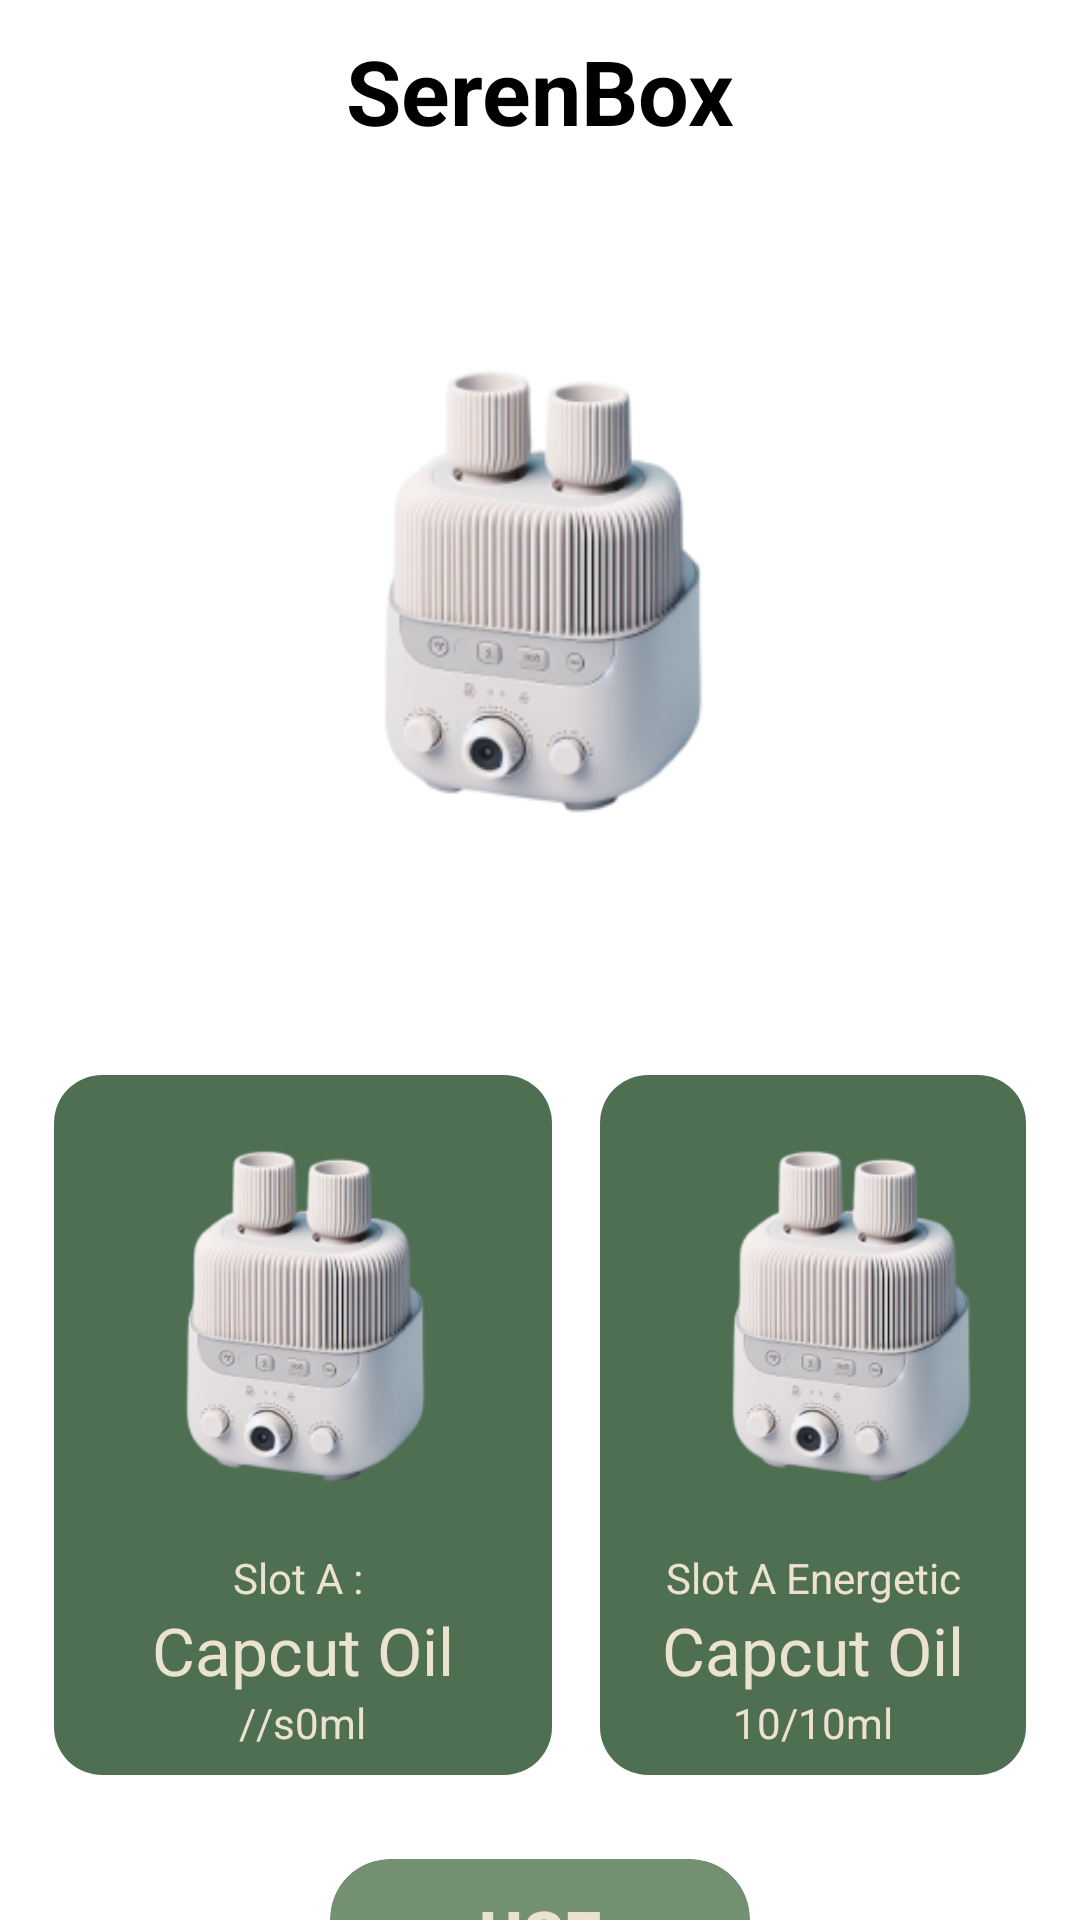

Reconstruct the res/layout file that produces this screen, plus the resources it refers to.
<!-- AndroidManifest.xml: application theme Theme.Serena -->
<!-- res/layout/fragment_seren_box_detail.xml -->
<?xml version="1.0" encoding="utf-8"?>
<androidx.core.widget.NestedScrollView
    xmlns:android="http://schemas.android.com/apk/res/android"
    xmlns:tools="http://schemas.android.com/tools"
    android:layout_width="match_parent"
    android:layout_height="match_parent"
    xmlns:app="http://schemas.android.com/apk/res-auto"
    android:orientation="vertical"
    android:id="@+id/seren_box_detail_fragment"
    tools:context=".SerenBoxDetailFragment">
    <LinearLayout
        android:layout_width="match_parent"
        android:layout_height="match_parent"
        android:padding="10dp"
        android:paddingTop="20dp"
        android:paddingBottom="20dp"
        android:layout_marginBottom="200dp"
        android:orientation="vertical">

        <TextView
            android:id="@+id/title"
            android:layout_width="match_parent"
            android:layout_height="wrap_content"
            android:gravity="center"
            android:textStyle="bold"
            android:textColor="@color/black"
            android:textSize="30sp"
            android:text="SerenBox" />
        <ImageView
            android:layout_width="200dp"
            android:layout_height="200dp"
            android:layout_gravity="center"
            android:layout_marginTop="50dp"
            android:layout_marginBottom="50dp"
            android:src="@drawable/difusser_pic_3"/>

        <LinearLayout
            android:layout_width="match_parent"
            android:layout_height="wrap_content"
            android:gravity="center_horizontal"
            android:orientation="horizontal">
            <LinearLayout
                android:id="@+id/card_left"
                android:layout_width="wrap_content"
                android:layout_height="wrap_content"
                android:background="@drawable/rounded_bg_img_card"
                android:padding="8dp"
                android:layout_margin="8dp"
                android:orientation="vertical"
                >
                <ImageView
                    android:id="@+id/image_left"
                    android:layout_width="150dp"
                    android:layout_height="150dp"
                    android:src="@drawable/difusser_pic_3"
                    />
                <LinearLayout
                    android:layout_width="match_parent"
                    android:layout_height="wrap_content"
                    android:gravity="center"
                    android:orientation="horizontal">
                    <TextView
                        android:layout_width="wrap_content"
                        android:layout_height="wrap_content"
                        android:textColor="@color/base_color_4"
                        android:gravity="center"
                        android:text="Slot A : "/>
                    <TextView
                        android:id="@+id/slot_a_label"
                        android:layout_width="wrap_content"
                        android:layout_height="wrap_content"
                        android:textColor="@color/base_color_4"
                        android:gravity="center"
                        android:text=""/>
                </LinearLayout>
                <TextView
                    android:id="@+id/slot_a_title"
                    android:layout_width="match_parent"
                    android:layout_height="wrap_content"
                    android:textColor="@color/base_color_4"
                    android:textSize="22sp"
                    android:gravity="center"
                    android:text="Capcut Oil"/>
                <LinearLayout
                    android:layout_width="match_parent"
                    android:layout_height="wrap_content"
                    android:orientation="horizontal"
                    android:gravity="center">
                    <TextView
                        android:id="@+id/capacity_slot_a"
                        android:layout_width="wrap_content"
                        android:layout_height="wrap_content"
                        android:textColor="@color/base_color_4"
                        android:gravity="center"
                        android:text="/"/>
                    <TextView
                        android:layout_width="wrap_content"
                        android:layout_height="wrap_content"
                        android:textColor="@color/base_color_4"
                        android:gravity="center"
                        android:text="/"/>
                    <TextView
                        android:id="@+id/current_capacity_slot_a"
                        android:layout_width="wrap_content"
                        android:layout_height="wrap_content"
                        android:textColor="@color/base_color_4"
                        android:gravity="center"
                        android:text="s0"/>
                    <TextView
                        android:layout_width="wrap_content"
                        android:layout_height="wrap_content"
                        android:textColor="@color/base_color_4"
                        android:gravity="center"
                        android:text="ml"/>
                </LinearLayout>
            </LinearLayout>
            <LinearLayout
                android:id="@+id/card_right"
                android:layout_width="wrap_content"
                android:layout_height="wrap_content"
                android:background="@drawable/rounded_bg_img_card"
                android:padding="8dp"
                android:layout_margin="8dp"
                android:orientation="vertical"
                >
                <ImageView
                    android:id="@+id/image_right"
                    android:layout_width="150dp"
                    android:layout_height="150dp"
                    android:src="@drawable/difusser_pic_3"
                    />
                <TextView
                    android:layout_width="match_parent"
                    android:layout_height="wrap_content"
                    android:textColor="@color/base_color_4"
                    android:gravity="center"
                    android:text="Slot A Energetic"/>
                <TextView
                    android:layout_width="match_parent"
                    android:layout_height="wrap_content"
                    android:textColor="@color/base_color_4"
                    android:textSize="22sp"
                    android:gravity="center"
                    android:text="Capcut Oil"/>
                <LinearLayout
                    android:layout_width="match_parent"
                    android:layout_height="wrap_content"
                    android:orientation="horizontal"
                    android:gravity="center">
                    <TextView
                        android:layout_width="wrap_content"
                        android:layout_height="wrap_content"
                        android:textColor="@color/base_color_4"
                        android:gravity="center"
                        android:text="10"/>
                    <TextView
                        android:layout_width="wrap_content"
                        android:layout_height="wrap_content"
                        android:textColor="@color/base_color_4"
                        android:gravity="center"
                        android:text="/"/>
                    <TextView
                        android:layout_width="wrap_content"
                        android:layout_height="wrap_content"
                        android:textColor="@color/base_color_4"
                        android:gravity="center"
                        android:text="10"/>
                    <TextView
                        android:layout_width="wrap_content"
                        android:layout_height="wrap_content"
                        android:textColor="@color/base_color_4"
                        android:gravity="center"
                        android:text="ml"/>
                </LinearLayout>
            </LinearLayout>
        </LinearLayout>

        <androidx.cardview.widget.CardView
            android:layout_width="match_parent"
            android:layout_height="wrap_content"
            app:cardCornerRadius="20dp"
            android:layout_marginTop="20dp"
            app:cardBackgroundColor="@color/base_color_3"
            app:cardElevation="0dp"
            android:layout_alignParentStart="true"
            android:layout_alignParentEnd="true"
            android:paddingTop="14dp"
            android:paddingBottom="14dp"
            android:foregroundGravity="center"
            android:layout_marginStart="100dp"
            android:layout_marginEnd="100dp">
            <Button
                android:id="@+id/use"
                android:layout_width="match_parent"
                android:layout_height="wrap_content"
                android:textStyle="bold"
                android:textSize="22sp"
                android:paddingTop="10dp"
                android:paddingBottom="10dp"
                android:background="@android:color/transparent"
                android:textColor="@color/base_color_4"
                android:text="Use" />
        </androidx.cardview.widget.CardView>


    </LinearLayout>
</androidx.core.widget.NestedScrollView>
<!-- resources referenced by this layout -->
<resources>
  <color name="base_color_3">#739072</color>
  <color name="base_color_4">#ECE3CE</color>
  <color name="black">#FF000000</color>
  <!-- drawable difusser_pic_3: png bitmap (drawable, 35865 bytes) -->
  <!-- drawable rounded_bg_img_card (drawable) -->
  <?xml version="1.0" encoding="utf-8"?>
  <shape xmlns:android="http://schemas.android.com/apk/res/android"
      android:shape="rectangle">
      <solid android:color="@color/base_color_2" />
      <corners android:radius="16dp" />
  </shape>
  <style name="Theme.Serena" parent="Theme.MaterialComponents.DayNight.NoActionBar">
          
          <item name="colorPrimary">@color/purple_500</item>
          <item name="colorPrimaryVariant">@color/purple_700</item>
          <item name="colorOnPrimary">@color/white</item>
          
          <item name="colorSecondary">@color/teal_200</item>
          <item name="colorSecondaryVariant">@color/teal_700</item>
          <item name="colorOnSecondary">@color/black</item>
          
          <item name="android:statusBarColor">?attr/colorPrimaryVariant</item>
          
      </style>
  <color name="base_color_2">#4F6F52</color>
  <color name="purple_500">#FF6200EE</color>
  <color name="purple_700">#FF3700B3</color>
  <color name="white">#FFFFFFFF</color>
  <color name="teal_200">#FF03DAC5</color>
  <color name="teal_700">#FF018786</color>
</resources>
